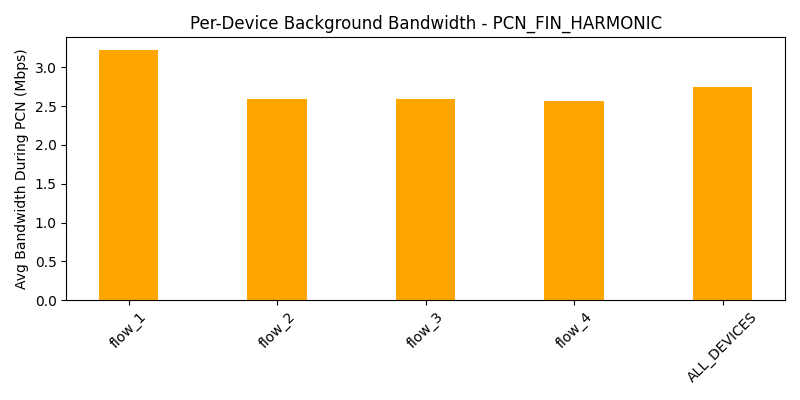

The table this chart was drawn from, first rows:
device, avg_bw_before, avg_bw_during, avg_bw_after
flow_1, 5.417, 3.226, 4.682
flow_2, 4.354, 2.587, 4.387
flow_3, 4.579, 2.588, 4.336
flow_4, 4.338, 2.57, 4.405
ALL_DEVICES, 4.672, 2.743, 4.452
